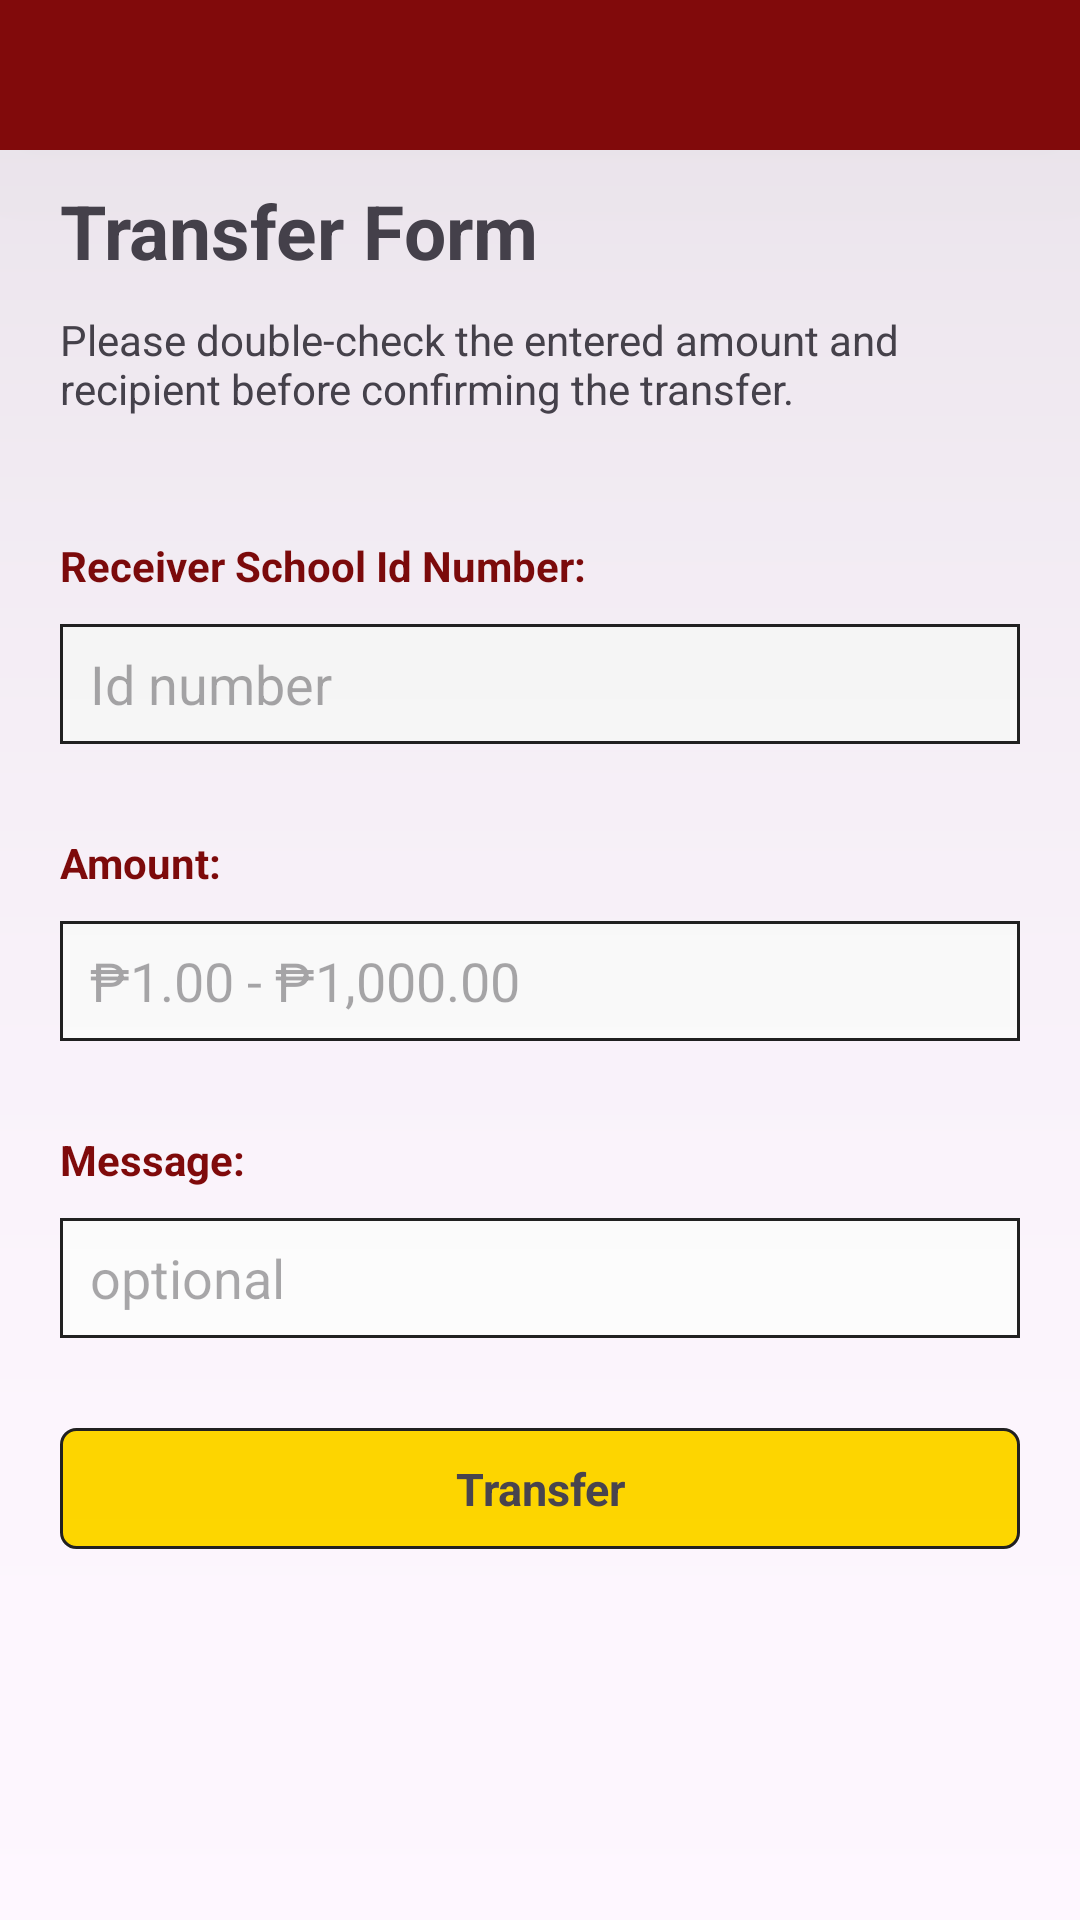

Write the Android layout XML for this screen, with the resource values it uses.
<!-- AndroidManifest.xml: application theme Theme.BCash -->
<!-- res/layout/activity_transfer.xml -->
<?xml version="1.0" encoding="utf-8"?>
<androidx.constraintlayout.widget.ConstraintLayout xmlns:android="http://schemas.android.com/apk/res/android"
    xmlns:app="http://schemas.android.com/apk/res-auto"
    xmlns:tools="http://schemas.android.com/tools"
    android:layout_width="match_parent"
    android:layout_height="match_parent"
    tools:context=".TransferActivity">

    <androidx.constraintlayout.widget.ConstraintLayout
        android:id="@+id/cl_Loading"
        android:layout_width="0dp"
        android:layout_height="0dp"
        android:background="#80000000"
        android:elevation="100dp"
        android:visibility="gone"
        app:layout_constraintBottom_toBottomOf="parent"
        app:layout_constraintEnd_toEndOf="parent"
        app:layout_constraintStart_toStartOf="parent"
        app:layout_constraintTop_toTopOf="parent">

        <ProgressBar
            style="?android:attr/progressBarStyle"
            android:layout_width="wrap_content"
            android:layout_height="wrap_content"
            app:layout_constraintBottom_toBottomOf="parent"
            app:layout_constraintEnd_toEndOf="parent"
            app:layout_constraintStart_toStartOf="parent"
            app:layout_constraintTop_toTopOf="parent" />
    </androidx.constraintlayout.widget.ConstraintLayout>

    <LinearLayout
        android:layout_width="match_parent"
        android:layout_height="0dp"
        android:orientation="vertical"
        app:layout_constraintBottom_toBottomOf="parent"
        app:layout_constraintEnd_toEndOf="parent"
        app:layout_constraintStart_toStartOf="parent"
        app:layout_constraintTop_toTopOf="parent">

        <LinearLayout
            style="@style/HeaderContainer"
            android:layout_width="match_parent"
            android:layout_height="wrap_content"
            android:background="@drawable/background_header"
            android:orientation="vertical">

            <ImageView
                android:id="@+id/iv_Back"
                style="@style/HeaderImage"
                android:layout_width="30dp"
                android:layout_height="30dp"
                android:src="@drawable/icon_back" />

        </LinearLayout>

        <ScrollView
            android:layout_width="match_parent"
            android:layout_height="match_parent" >

            <LinearLayout
                android:layout_width="match_parent"
                android:layout_height="wrap_content"
                android:orientation="vertical">

                <LinearLayout
                    style="@style/FormItemContainer"
                    android:layout_width="match_parent"
                    android:layout_height="match_parent"
                    android:orientation="vertical">

                    <TextView
                        android:id="@+id/textView7"
                        android:layout_width="match_parent"
                        android:layout_height="wrap_content"
                        android:text="@string/transfer_form"
                        android:textSize="25sp"
                        android:textStyle="bold" />

                    <TextView
                        android:layout_width="match_parent"
                        android:layout_height="wrap_content"
                        android:paddingVertical="10dp"
                        android:text="@string/please_double_check_the_entered_amount_and_recipient_before_confirming_the_transfer" />

                </LinearLayout>

                <LinearLayout
                    style="@style/FormItemContainer"
                    android:layout_width="match_parent"
                    android:layout_height="wrap_content"
                    android:orientation="vertical">

                    <TextView
                        style="@style/FormTextView"
                        android:layout_width="match_parent"
                        android:layout_height="wrap_content"
                        android:text="Receiver School Id Number:" />

                    <EditText
                        android:id="@+id/et_ReceiverId"
                        style="@style/FormEditText"
                        android:layout_width="match_parent"
                        android:layout_height="40dp"
                        android:ems="10"
                        android:hint="Id number"
                        android:inputType="text" />
                </LinearLayout>

                <LinearLayout
                    style="@style/FormItemContainer"
                    android:layout_width="match_parent"
                    android:layout_height="wrap_content"
                    android:orientation="vertical">

                    <TextView
                        style="@style/FormTextView"
                        android:layout_width="match_parent"
                        android:layout_height="wrap_content"
                        android:text="@string/amount" />

                    <EditText
                        android:id="@+id/et_Amount"
                        style="@style/FormEditText"
                        android:layout_width="match_parent"
                        android:layout_height="40dp"
                        android:ems="10"
                        android:hint="₱1.00 - ₱1,000.00"
                        android:inputType="numberDecimal" />
                </LinearLayout>

                <LinearLayout
                    style="@style/FormItemContainer"
                    android:layout_width="match_parent"
                    android:layout_height="wrap_content"
                    android:orientation="vertical">

                    <TextView
                        style="@style/FormTextView"
                        android:layout_width="match_parent"
                        android:layout_height="wrap_content"
                        android:text="@string/message" />

                    <EditText
                        android:id="@+id/et_Message"
                        style="@style/FormEditText"
                        android:layout_width="match_parent"
                        android:layout_height="40dp"
                        android:ems="10"
                        android:hint="optional"
                        android:inputType="text" />
                </LinearLayout>

                <LinearLayout
                    style="@style/FormItemContainer"
                    android:layout_width="match_parent"
                    android:layout_height="wrap_content"
                    android:orientation="vertical">

                    <TextView
                        android:id="@+id/tv_TransferBtn"
                        style="@style/FormTextButton"
                        android:layout_width="match_parent"
                        android:layout_height="wrap_content"
                        android:text="@string/transfer" />

                </LinearLayout>


            </LinearLayout>
        </ScrollView>

    </LinearLayout>

</androidx.constraintlayout.widget.ConstraintLayout>
<!-- resources referenced by this layout -->
<resources>
  <!-- drawable background_header (drawable) -->
  <?xml version="1.0" encoding="utf-8"?>
  <shape xmlns:android="http://schemas.android.com/apk/res/android">
      <solid android:color="#810a0b"/>
  </shape>
  <string name="amount">Amount:</string>
  <string name="message">Message:</string>
  <string name="please_double_check_the_entered_amount_and_recipient_before_confirming_the_transfer">Please double-check the entered amount and recipient before confirming the transfer.</string>
  <string name="transfer">Transfer</string>
  <string name="transfer_form">Transfer Form</string>
  <style name="FormEditText">
          <item name="android:layout_marginTop">10dp</item>
          <item name="android:paddingRight">10dp</item>
          <item name="android:paddingLeft">10dp</item>
          <item name="android:paddingTop">5dp</item>
          <item name="android:paddingBottom">5dp</item>
          <item name="android:background">@drawable/from_edittext</item>
      </style>
  <style name="FormItemContainer">
          <item name="android:paddingLeft">20dp</item>
          <item name="android:paddingRight">20dp</item>
          <item name="android:layout_marginBottom">20dp</item>
      </style>
  <style name="FormTextButton">
          <item name="android:layout_gravity">center</item>
          <item name="android:textAlignment">center</item>
          <item name="android:padding">10dp</item>
          <item name="android:textStyle">bold</item>
          <item name="android:textSize">15sp</item>
          <item name="android:background">@drawable/button_gold</item>
      </style>
  <style name="FormTextView">
          <item name="android:textStyle">bold</item>
          <item name="android:textColor">#810a0b</item>
          <item name="backgroundColor">#80810A0B</item>
      </style>
  <style name="HeaderContainer">
          <item name="android:elevation">200dp</item>
          <item name="android:padding">10dp</item>
          <item name="android:layout_marginBottom">10dp</item>
      </style>
  <style name="HeaderImage">
          <item name="android:tint">#FFFFF0</item>
          <item name="android:gravity">center</item>
      </style>
  <style name="Theme.BCash" parent="Base.Theme.BCash" />
  <!-- drawable from_edittext (drawable) -->
  <?xml version="1.0" encoding="utf-8"?>
  <shape xmlns:android="http://schemas.android.com/apk/res/android">
      <stroke
          android:width="1dp"
          android:color="#212121"
          />
      <solid android:color="#FFF"/>
  </shape>
  <!-- drawable button_gold (drawable) -->
  <?xml version="1.0" encoding="utf-8"?>
  <selector xmlns:android="http://schemas.android.com/apk/res/android">
  
      <item android:state_pressed="true">
          <shape android:shape="rectangle">
              <corners android:radius="5dp" />
              <solid android:color="#810a0b" />
          </shape>
      </item>
  
      <item>
          <shape android:shape="rectangle">
              <stroke
                  android:width="1dp"
                  android:color="#212121"
                  />
              <solid android:color="#FFD700"/>
              <corners android:radius="5dp"/>
          </shape>
      </item>
  
  </selector>
  <style name="Base.Theme.BCash" parent="Theme.Material3.DayNight.NoActionBar">
          
          
      </style>
</resources>
